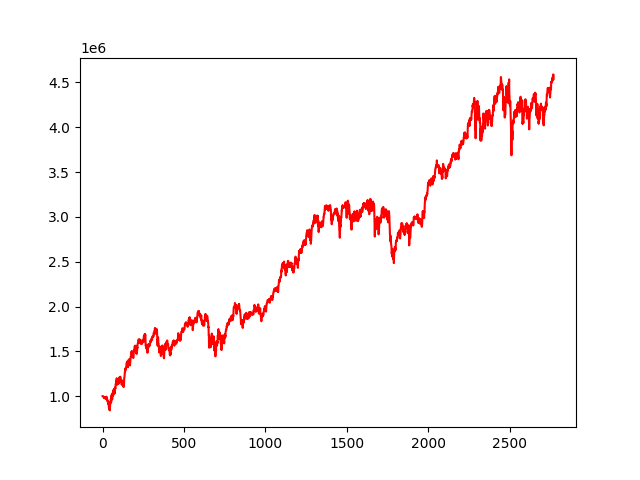

The data file committed next to this chart (first rows):
, 0
0, 1000000
1, 999724
2, 1000195
3, 997656
4, 996717
5, 994590
6, 992250
7, 992525
8, 986368
9, 986919
10, 988522
11, 977338
12, 984184
13, 978800
14, 978782
15, 977206
16, 981306
17, 989585
18, 980182
19, 971671
20, 967613
21, 976873
22, 971305
23, 981449
24, 993666
25, 991418
26, 965526
27, 971828
28, 973193
29, 962162
30, 943996
31, 948442
32, 942380
33, 937452
34, 914881
35, 936790
36, 923999
37, 906028
38, 896489
39, 870790
40, 868591
41, 882074
42, 855618
43, 857065
44, 840681
45, 884191
46, 882772
47, 917097
48, 932918
49, 923078
50, 949353
51, 966420
52, 947262
53, 931739
54, 1000927
55, 982856
56, 993165
57, 1019700
58, 999752
59, 962254
... 2,710 more rows
